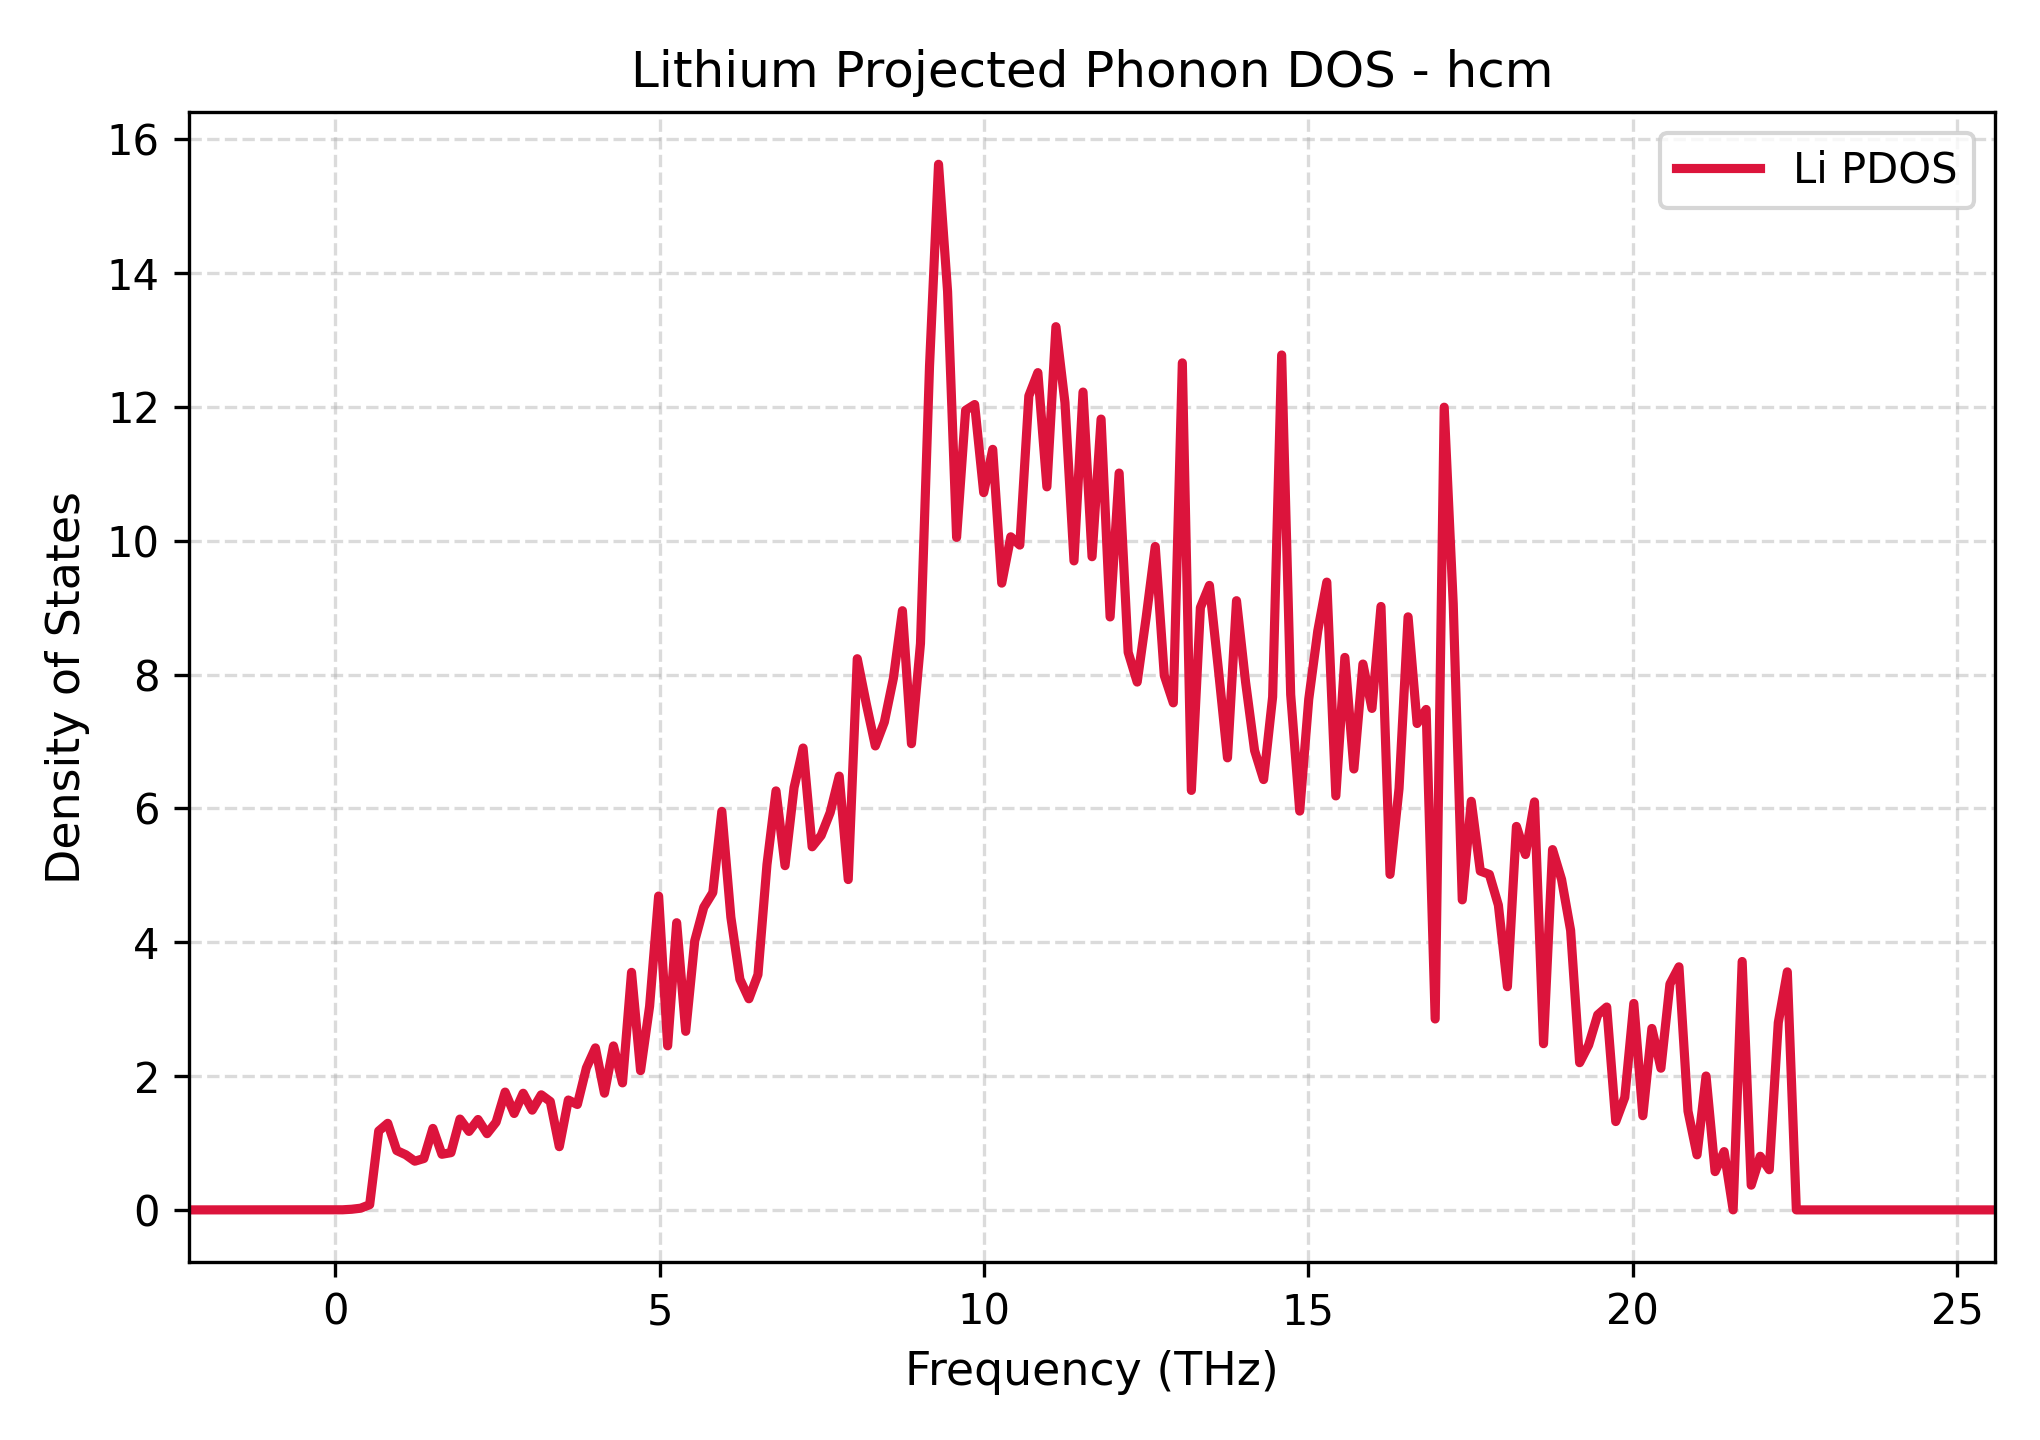

The table this chart was drawn from, first rows:
Frequency_THz, Lithium_PDOS
-2.251, 0.0
-2.112, 0.0
-1.973, 0.0
-1.833, 0.0
-1.694, 0.0
-1.555, 0.0
-1.416, 0.0
-1.277, 0.0
-1.138, 0.0
-0.9984, 0.0
-0.8592, 0.0
-0.72, 0.0
-0.5809, 0.0
-0.4417, 0.0
-0.3025, 0.0
-0.1634, 0.0
-0.02421, 0.0
0.115, 0.001496
0.2541, 0.009433
0.3933, 0.02528
0.5325, 0.07758
0.6716, 1.179
0.8108, 1.294
0.9499, 0.8862
1.089, 0.824
1.228, 0.7274
1.367, 0.7677
1.507, 1.218
1.646, 0.8312
1.785, 0.8552
1.924, 1.358
2.063, 1.173
2.202, 1.351
2.342, 1.139
2.481, 1.311
2.62, 1.761
2.759, 1.441
2.898, 1.743
3.037, 1.49
3.177, 1.72
3.316, 1.62
3.455, 0.9445
3.594, 1.642
3.733, 1.575
3.872, 2.121
4.012, 2.421
4.151, 1.744
4.29, 2.451
4.429, 1.898
4.568, 3.55
4.707, 2.081
4.847, 3.042
4.986, 4.69
5.125, 2.452
5.264, 4.292
5.403, 2.669
5.542, 4.021
5.682, 4.522
5.821, 4.743
5.96, 5.956
... 141 more rows
